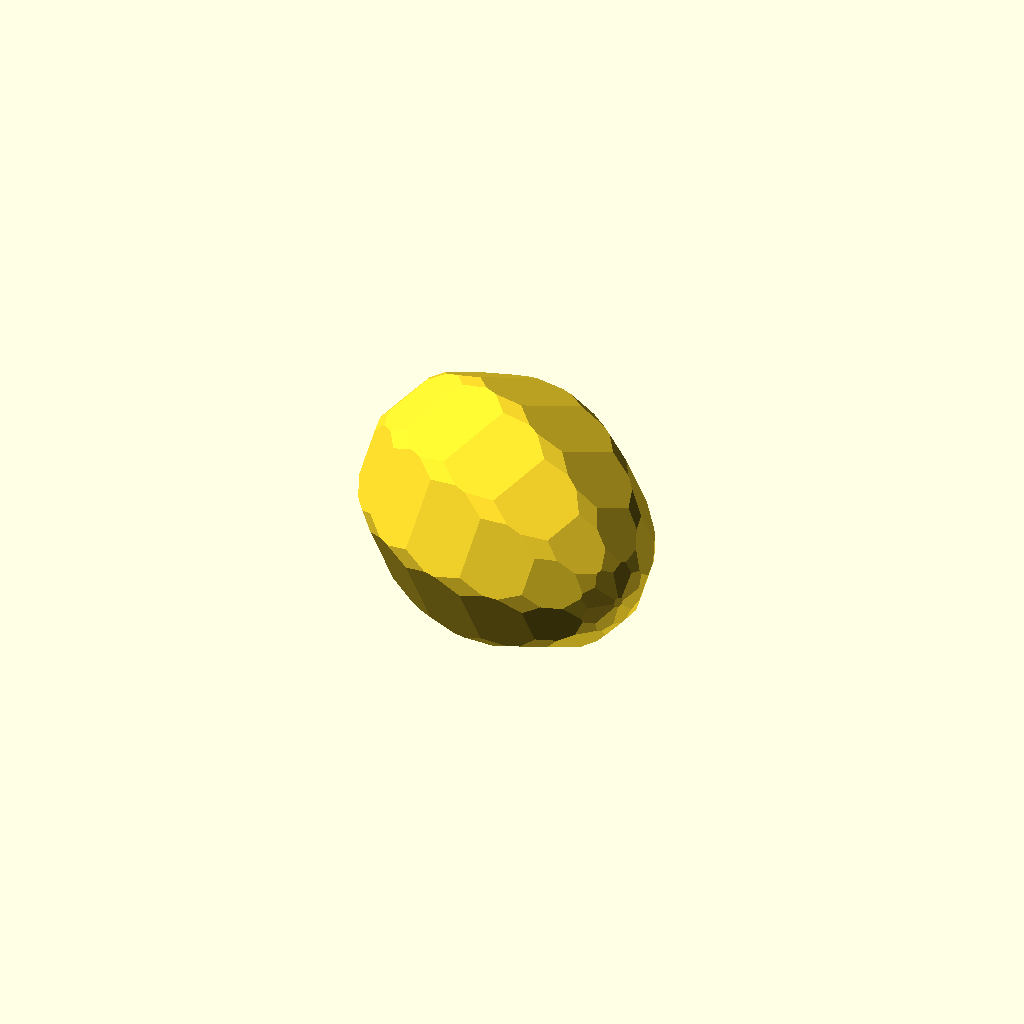
Cell 1 — every parameter at its default value.
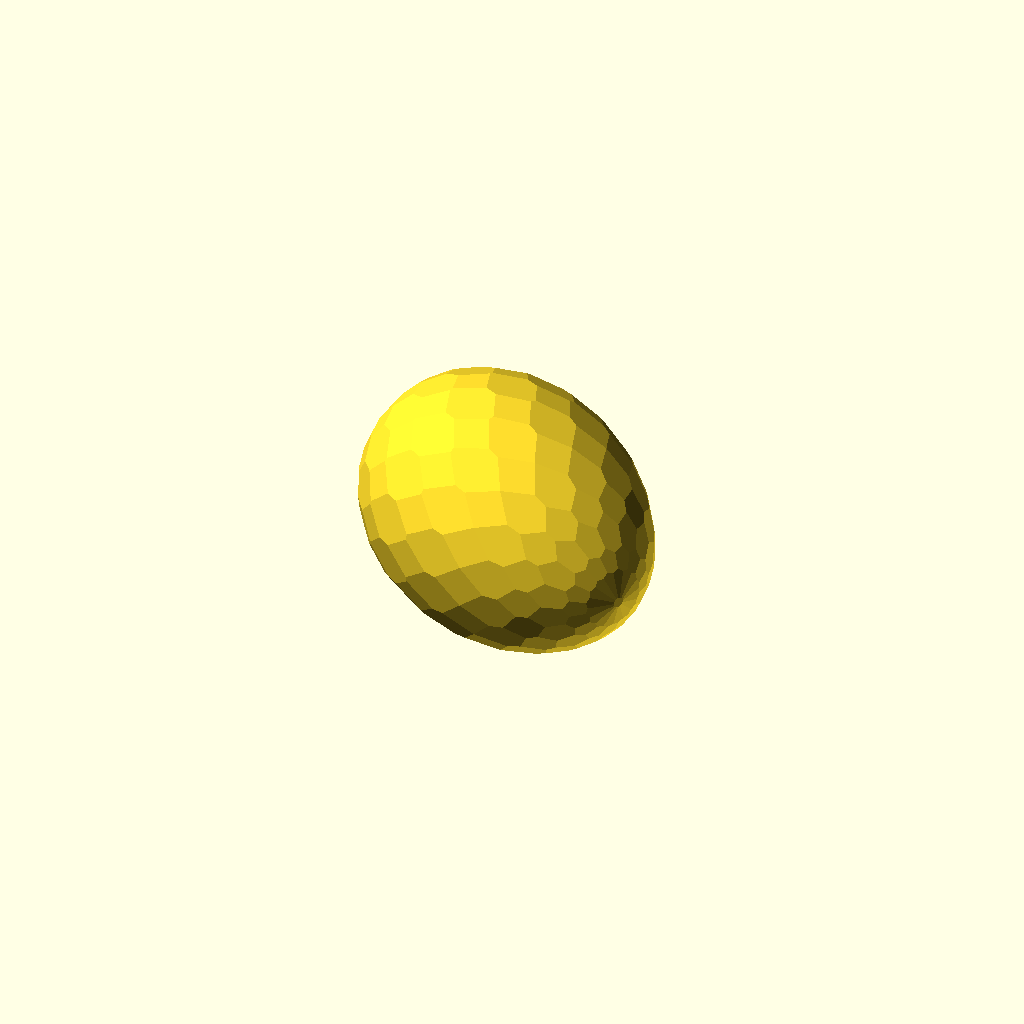
Cell 2: the same model with ucount = 16.
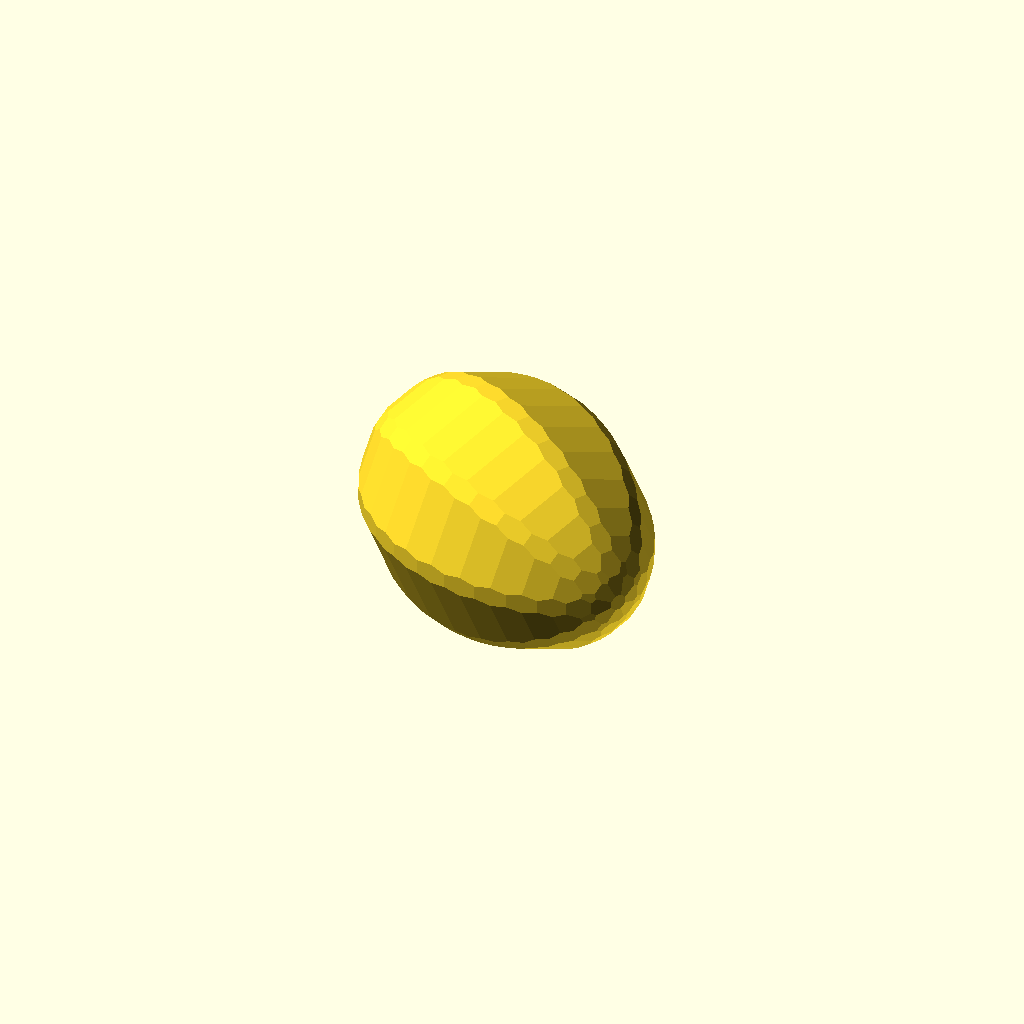
Cell 3: the same model with vcount = 16.
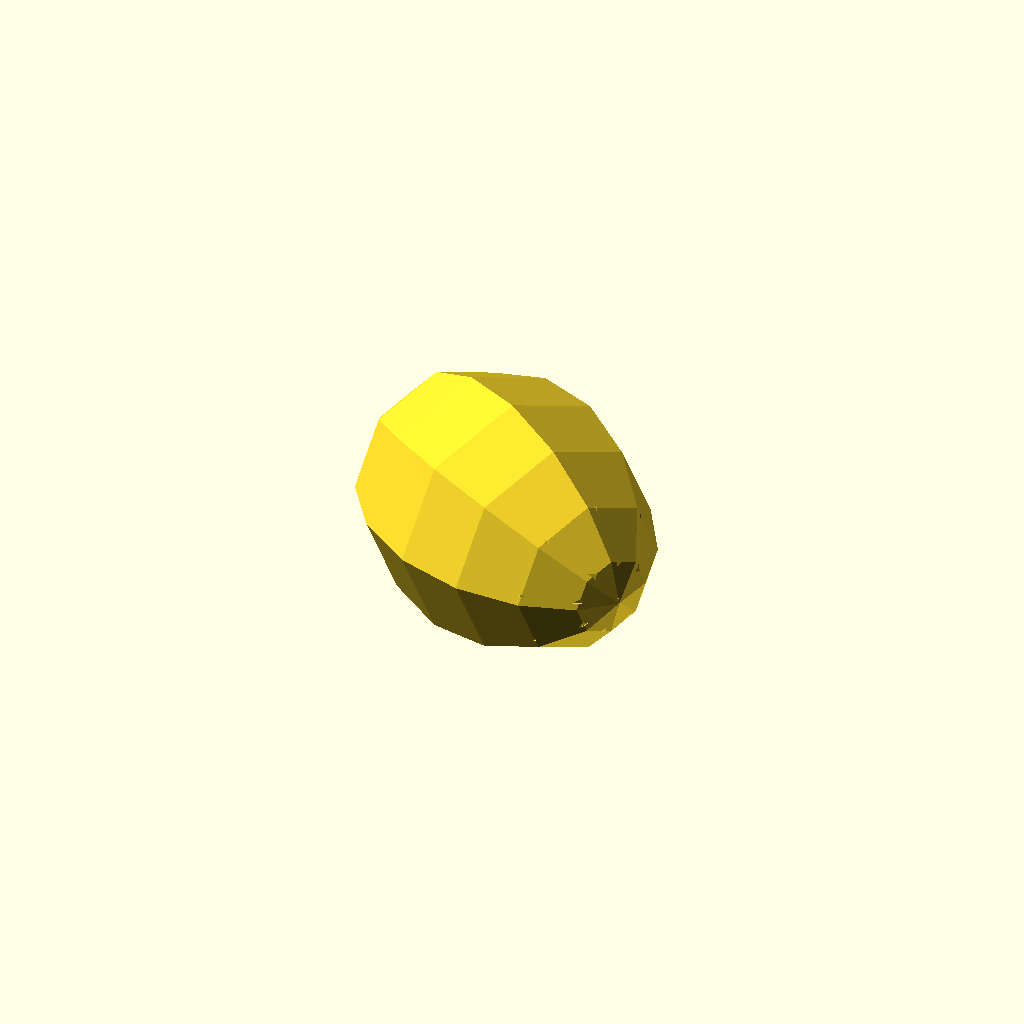
Cell 4 — Xoffset set to 100, the other parameters unchanged.
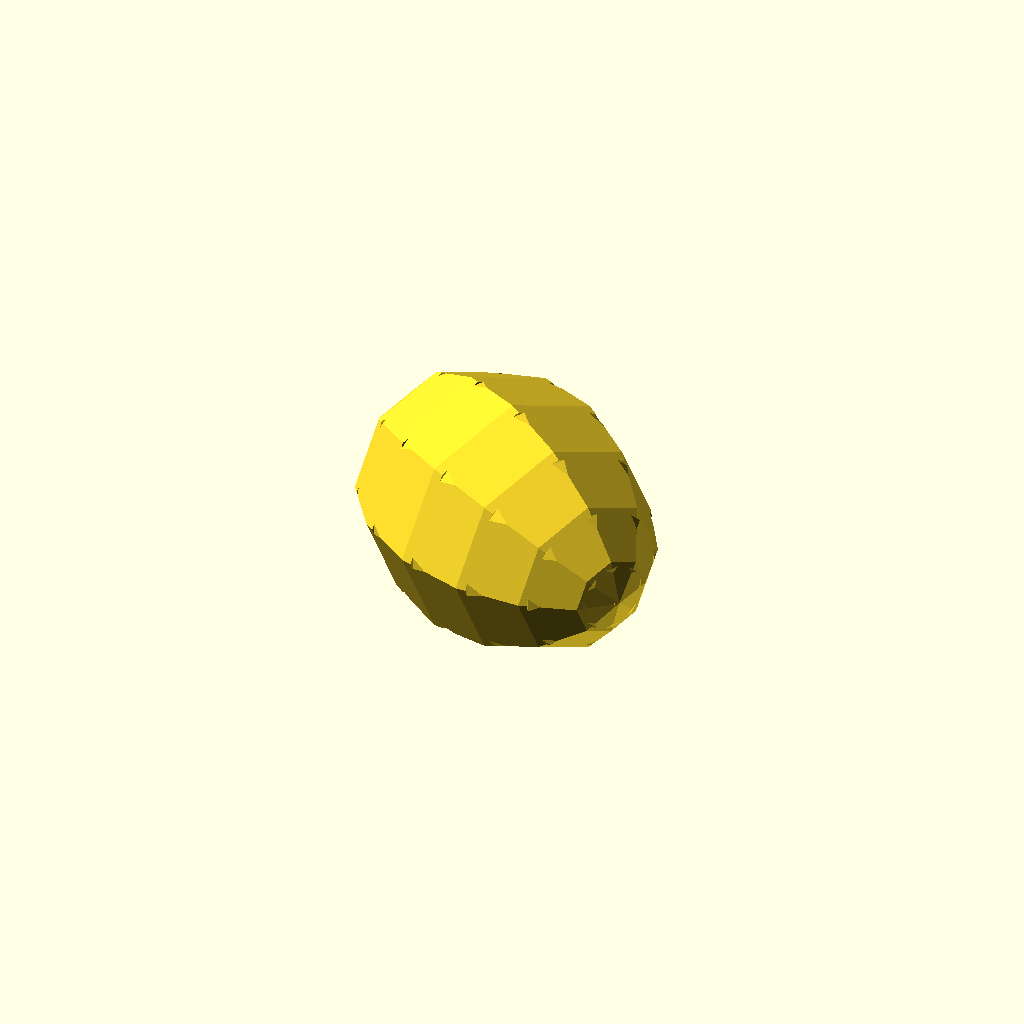
Cell 5: the same model with Yoffset = 100.
One fixed orthographic camera (rotation 55°, 0°, 25°; colour scheme Cornfield) for every cell.
The OpenSCAD source (inputs/thingiverse/files/thing-2239001/files/EggMaker2017.scad):
//Easter Egg Maker 2017 from Richard Swika
/* [Egg Symmetry] */
//2014-2017 Richard Swika -  Creative Commons - Attribution - Non-Commercial license.
//Initial Release 4/9/2017
//Rev A: 4/10/2017 
//  - Added Wallpaper Groups 9 of 17
// - Added ability to print decoration and egg separately for dual extrusion
//  - Fixed a few bugs; add/subtract were reversed; spacing edit box was missing from customizer
//

/* [Decoration] */

//Add or subtract decoration from egg (use feature depth to control amount)?
operation="subtract"; //[subtract,add,decoration_only,egg_only]

//Choose a feature to repeat?
feature="square"; //[sphere,star,dot,triangle,square,diamond,pentagon,hexagon,octagon]

//Set the relative size of the feature
size_of_feature=100; //[1:250]

//Number of horizontal loops; impacts pattern and render time (for larger values, use offline)
ucount=8; //[3:16]

//Number of vertical loops; impacts pattern and reander time (for larger values, use offline)
vcount=8; //[3:16]

//Set the relative depth of the feature
feature_depth=10; //

//Set the feature start angle (values like 0, 15, 30 and 45 work best)
start_angle=0; //

//How much feature rotation over the length of the egg (0 for none)?
feature_rotation=0; //

//Vary feature size (yes give a better appearance)?
proportional="yes"; //[yes,no]

/* [placement (wallpaper group) 9 of 17] */
//Select a wallpaper group to control symmetry (google wallpaper group for more information)
group="p1"; //[p1,p2,pm,pg,cm,pmm,pmg,pgg,p4]

//Set some X offset to control the effect of the wallpaper group on symmetrical features (%).
Xoffset=0; //[0:100]

//Set some Y offset to control the effect of the wallpaper group on symmetrical features (%).
Yoffset=0; //[0:100]

//Set some X scaling to control the effect of the wallpaper group on symmetrical features (%)
Xscaling=100; //[10:100]

//Set some Y scaling to control the effect of the wallpaper group on symmetrical features (%)
Yscaling=100; //[10:100]

/* [Size and Shape] */
//Length of the egg (mm)?.
egg_length=60; //[30:200]

//What shape egg? (use 7 for a hen egg; 0 for a sphere; 100 for a blimp)
egg_shape=7; //[0:100]

//What percentage of the interior should be hollow (0 for totally solid)
interior=85; //[0:95]

//Do you want the inside to be smooth or decorated? (hollow bisected eggs only)
inside="smooth"; //[smooth,decorated]

/* [Printing] */
//Do you want it bisected? (IMPORTANT: YES for printing, NO during preview.)
bisect="no"; //[yes,no]

//Do you want to add a joiner to hold the egg together? (hollow bisected eggs only)
joiner="attached"; //[attached,detached,none]

//Set the spacing between parts on the build plate in mm
spacing=2; //[2:10]

/* [Hidden] */
// preview[view:top, tilt:top]
tiny=0.001;

//set true to turn off the demo egg so you can use the modules instead
moduleMode=false; //[false,true];

//when false the egg will have quads where possible instead of all trigons
//this can lead to problems with non-plannar surfaces when using csg
//so only use it true if when not using a base
allTrigon=true; //[false,true]

function ud(ui) = ui*360/ucount;
function vd(vi) = vi*180/vcount;

//egg equation adapted from http://www16.ocn.ne.jp/~akiko-y/Egg
//(y^2 + z^2)^2=4z^3 + (4-4c)zy^2
// c=0.7 produces an almost perfect hen egg outline+
// c=0 produces a perfect sphere
// c>1 produces an elongated egg shape
//z ranges from 0 to 1
function egg_outline(c,z)= z >=1 ? 0 : (sqrt(4-4*c-8*z+sqrt(64*c*z+pow(4-4*c,2)))*sqrt(4*z)/sqrt(2))/4;
//map the egg's surface from uv to xyz with these functions
function x(ui,r) = r * sin(ud(ui));
function y(ui,r) = r * cos(ud(ui));
function z(vi,r) = r * cos(vd(vi));	
function n(vi,r) = r * sin(vd(vi));	
function zi(vi) = (1+cos(vd(vi)))/2;	
//polar to rectanglar
function P2R(p)=[p[0]*cos(p[1]),p[0]*sin(p[1])];

//first deriviative of egg equation used to calculate surface normal
function egg_slope(c,z)= -((4*z+c-1)*sqrt(c*(4*z+c-2)+1)+c*(2-6*z)-pow(c,2)-1) / (pow(2,3/2)*sqrt(z)*sqrt(c*(4*z+c-2)+1)*sqrt(sqrt(c*(4*z+c-2)+1)-2*z-c+1));
function egg_surface_angle(c,z)=atan(egg_slope(c,z));

center = 0.5; //set to 1 to center at small end; 0 to center on fat end

//to avoid degenerate geometry at the poles we can not use quads 
//so we will generate phantom points as if we were using quads, but use tris instead 
//just to simplify indexing, but will only link faces to a single point at each pole
//but we will use the phantom points to calculate average displacement at each pole
//lets make an egg
points = [ for (vi=[0:vcount]) 
    for (ui = [0 : ucount-1]) 
        let (r=egg_outline(egg_shape/10,1-zi(vi))) 
                    [x(ui,r), y(ui,r),(zi(vi))-center]];
//echo(points=points);
faces =  (allTrigon)     
 ? [ for (vi=[0:vcount-1]) for (ui = [0:ucount-1])  for (p=[0:1])
    (vi==0)&&(p==0) ? [vi*ucount,ui+(vi+1)*ucount,(ui+1) % ucount+(vi+1)*ucount]
    : (vi==vcount-1)&&(p==0) ? [(ui+1) % ucount+vi*ucount,ui+vi*ucount,(vi+1)*ucount]
    : (p==0) ? [(ui+1) % ucount+vi*ucount,ui+vi*ucount,ui+(vi+1)*ucount]
    :[(ui+1) % ucount+vi*ucount,ui+(vi+1)*ucount,(ui+1)%ucount+(vi+1)*ucount]] 
: [ for (vi=[0:vcount-1]) for (ui = [0:ucount-1])  
    (vi==0) ? [vi*ucount,ui+(vi+1)*ucount,(ui+1) % ucount+(vi+1)*ucount]
    : (vi==vcount-1) ? [(ui+1) % ucount+vi*ucount,ui+vi*ucount,(vi+1)*ucount]
    : [(ui+1) % ucount+vi*ucount,ui+vi*ucount,ui+(vi+1)*ucount,(ui+1)%ucount+(vi+1)*ucount]] ;
//echo(faces=faces);

$fn=6;
//an adjustable Egg
module Egg(egg_length=egg_length,egg_shape=egg_shape){
     scale (egg_length) rotate([0,0,0]) polyhedron(points=points,faces=faces);
}    
module star2D(r1=100,r2=35,twist=0){
		d=360/10; 
		 points=[P2R([r1,d*0+twist]),P2R([r2,d*1]),
							P2R([r1,d*2+twist]),P2R([r2,d*3]),
							P2R([r1,d*4+twist]),P2R([r2,d*5]),
							P2R([r1,d*6+twist]),P2R([r2,d*7]),
							P2R([r1,d*8+twist]),P2R([r2,d*9])];
		color("yellow",0.5)  rotate(90) polygon(points=points,convexity=4);
}
module pip (size_of_feature=20,feature_depth=5) {
    scale(0.5*size_of_feature*[1,1,feature_depth/10]) {
        translate([.7,.7,0]) cube(0.75,center=true);
        rotate([90,0,-45]) cylinder(r=.3,h=2,center=true);
        translate([-.7,-.7,0]) sphere(0.5);
    }
}
 
module shape(){
  scale(egg_length/50) //make proportional to size of egg  
  if (feature=="star"){linear_extrude(height=feature_depth/10,twist=0,center=true,convexity=10) star2D(r1=size_of_feature/20,r2=size_of_feature/40);}
  else if (feature=="dot"){cylinder(d=size_of_feature/5,h=feature_depth/10,$fn=16);}
  else if (feature=="sphere"){sphere(d=size_of_feature/10,h=feature_depth/10,$fn=6);}
  else if (feature=="triangle"){cylinder(d=size_of_feature/10,h=feature_depth/10,$fn=3);}
  else if (feature=="square"){cube([size_of_feature/10,size_of_feature/10,feature_depth/10],center=true);}
  else if (feature=="diamond"){rotate([45,45,0]) cube([size_of_feature/10,size_of_feature/10,feature_depth/10],center=true);}
  else if (feature=="pentagon"){cylinder(d=size_of_feature/10,h=feature_depth/10,$fn=5);}
  else if (feature=="hexagon"){cylinder(d=size_of_feature/10,h=feature_depth/10,$fn=6);}
  else if (feature=="octagon"){cylinder(d=size_of_feature/10,h=feature_depth/10,$fn=8);}
  else if (feature=="pip"){pip(size_of_feature/10,feature_depth);}
}      

//Makes a solid object into hollow shell of its former self
//the size of the inside is factor * size of outside 
module hollow_shell(factor=interior/100){   
	if ((factor<=0) ) children();
	else union(){
      render() 
	  difference()  {
		translate([0,0,0.01])
		children();
        if (inside=="smooth") {scale (factor) Egg();}
        else {scale(factor) children();}
	  }
	}
}

//bisect object down the middle and postion the two halfs for printing
module bisect(){
        render()
		difference(){
			rotate([0,0,0]) union(){
				translate([egg_length/3+2,0,0])children();
				translate([-egg_length/3-2,0,0]) rotate([180,0,0]) children();
			}
			translate([0,0,-1-egg_length/4])
				cube([egg_length*2.1,egg_length*1.05,2+egg_length/2],center=true);
		}
}

module SolidEasterEgg(){
    render()
    if (operation=="add") {
        union()
            {Egg();
            EggDeco();
            }
        }
    else if (operation=="egg_only") Egg();
    else if (operation=="decoration_only")  EggDeco();
    else {
        difference()
            {Egg();
            EggDeco();
            }
     }
}

module HollowEasterEgg(){
   hollow_shell() SolidEasterEgg();
}

module bisectAndJoiner(){
   render()
    translate([egg_length*egg_outline(egg_shape/10,0.5)+spacing/2,0,joiner=="attached" ? egg_length/20 : 0]) union(){
        //half of egg
       difference(){
                children();
                translate([0,0,-1-egg_length/4])
                    cube([egg_length*2.1,egg_length*1.05,2+egg_length/2],center=true);
        }
        //joiner
        if (joiner!="none") {
            translate([joiner=="detached" ? 2*egg_length*egg_outline(egg_shape/10,0.5)+spacing:0,0]) scale((interior+1)/100) intersection(){
                $fn=32;
                children();
                cylinder(r=egg_length*egg_outline(egg_shape/10,0.5)*.99,h=egg_length/10,center=true);
            }
        }
    }
    //other half of egg
     render()
	translate([-egg_length*egg_outline(egg_shape/10,0.5)-spacing/2,0,0]) difference(){
			rotate([180,0,0]) children();
			translate([0,0,-1-egg_length/4])
				cube([egg_length*2.1,egg_length*1.05,2+egg_length/2],center=true);
		}    
}

//wallpaper group coding follows
function even(i)= i % 2;
module reflectX(enable=1) {if (enable) {mirror([1,0,0]) children();} else {children();}}
module reflectY(enable=1) {if (enable) {mirror([0,1,0]) children();} else {children();}}
  
module wallpaper(group="p1",p=[0,0,0]) {
//    echo(p);
    if (group=="p1") /*translation */
        {children();}
    else if (group=="p2")  /*180 degree rotation*/
        {rotate([0,0,180*even(p.x)]) children();}
    else if (group=="pm") /*reflection*/
       {reflectX(even(p.x)) children();}
    else if (group=="pg") /*glide reflection*/
      {reflectX(even(p.y)) children();}
    else if (group=="cm") /*reflection + glide reflection*/
      {scale([(1-2*(p.x % 2))*(1-2*(p.y % 2)),1,1]) children();}
   else if (group=="pmm") /*reflection + reflection*/
      {scale([(1-2*(p.x % 2)),(1-2*(p.y % 2)),1]) children();}
   else if (group=="pmg") /*reflection + 180 degree rotation*/
      {scale([(1-2*(p.x % 2)),((1-2*(p.x % 2)))*(1-2*((p.y) % 2)),1]) children();}
   else if (group=="pgg") /*glide reflection + 180 degree rotation*/
      {rotate([0,0,180*((p.x+p.y) % 2)]) scale([1-2*(p.x % 2),1,1]) children();}
//    else if (group=="cmm") /*reflection + reflection + glide reflection*/
//      {wallpaper("cm",p) 
//          tile("pmm",[1,2,0],[1,2,0]) children();}
   else if (group=="p4") /*90 degree rotation*/
     {rotate([0,0,even(p.x)*-90+even(p.y)*90+even(p.x)*even(p.y)*180]) children();}
 }
 
 //This is the module that applies decorations by wallpaper group
module EggDeco(){
    for (p=points) {translate(p*egg_length) rotate([90+egg_surface_angle(egg_shape/10,1-p.z-center),0,atan2(-p.x,p.y)]) scale(proportional=="yes" ? 0.5 + 2*egg_outline(egg_shape/10,1-p.z-center):1)
        rotate([0,0,start_angle+feature_rotation*(1-p.z-center)]) wallpaper(group,[ucount-ucount*((atan2(p.x,-p.y)+180)/360),vcount*acos(2*p.z)/180,0]) 
        translate([egg_length*Xoffset/(100*ucount),egg_length*Yoffset/(100*vcount),0]) scale([Xscaling/100,Yscaling/100,1]) shape();}
}


//bisect() hollow_shell() Egg();
//bisect() HollowEasterEgg();
if (!moduleMode) {
    if (bisect=="yes") {bisectAndJoiner() HollowEasterEgg();}
    else {translate([0,0,10])rotate([0,90,-30]) SolidEasterEgg();}
}
Parameter table extracted from the source (name, type, default, range or options):
operation: string, default "subtract", options "subtract", "add", "decoration_only", "egg_only"
feature: string, default "square", options "sphere", "star", "dot", "triangle", "square", "diamond", "pentagon", "hexagon", "octagon"
size_of_feature: number, default 100, range 1 to 250
ucount: number, default 8, range 3 to 16
vcount: number, default 8, range 3 to 16
feature_depth: number, default 10
start_angle: number, default 0
feature_rotation: number, default 0
proportional: string, default "yes", options "yes", "no"
group: string, default "p1", options "p1", "p2", "pm", "pg", "cm", "pmm", "pmg", "pgg", "p4"
Xoffset: number, default 0, range 0 to 100
Yoffset: number, default 0, range 0 to 100
Xscaling: number, default 100, range 10 to 100
Yscaling: number, default 100, range 10 to 100
egg_length: number, default 60, range 30 to 200
egg_shape: number, default 7, range 0 to 100
interior: number, default 85, range 0 to 95
inside: string, default "smooth", options "smooth", "decorated"
bisect: string, default "no", options "yes", "no"
joiner: string, default "attached", options "attached", "detached", "none"
spacing: number, default 2, range 2 to 10
